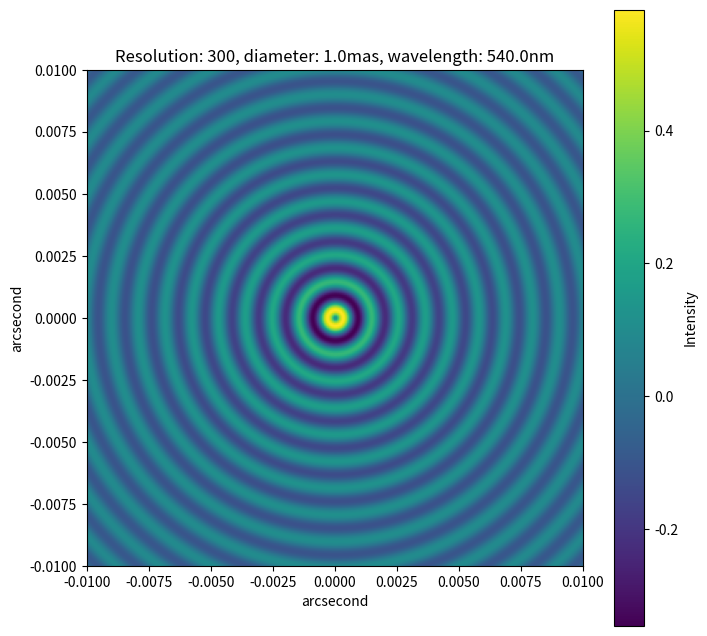

Python code for this plot:

import numpy as np

import matplotlib.pyplot as plt

from scipy.special import j1, j0



def intensity(b, theta, lambda_):
    input = np.pi * b * theta / lambda_
    B_1 = j1(input)
    return B_1


def meshgrid(s, resolution):
    u = np.linspace(-s, s, resolution)
    a, b = np.meshgrid(u, u)
    m = (a * a + b * b) ** (1 / 2)
    return m

resolution = 300
diameter = 0.001
diameter_mas = diameter*1000
wavelength = (5.4e-7) # wavelength in meters
wavelength_nm = wavelength *10**9


x = np.linspace(1e-7, 0.1, resolution)
#plt.plot(x, intensity(x, diameter, wavelength))
#plt.show()


# Create a grid of points
size_to_plot = 0.01
x = np.linspace(-size_to_plot, size_to_plot, resolution)
y = np.linspace(-size_to_plot, size_to_plot, resolution)
X, Y = np.meshgrid(x, y)
R = np.sqrt(X**2 + Y**2)

# Compute intensity for each point in the grid
intensity_values = intensity(R, diameter, wavelength)

# Plot the intensity as a 2D image array radially
plt.figure(figsize=(8, 8))
plt.imshow(intensity_values, extent=(-size_to_plot, size_to_plot, -size_to_plot, size_to_plot), origin='lower')
plt.colorbar(label='Intensity')
plt.xlabel('arcsecond')
plt.ylabel('arcsecond')
plt.title('Resolution: {}, diameter: {}mas, wavelength: {}nm'.format(resolution, diameter_mas, wavelength_nm))
plt.show()